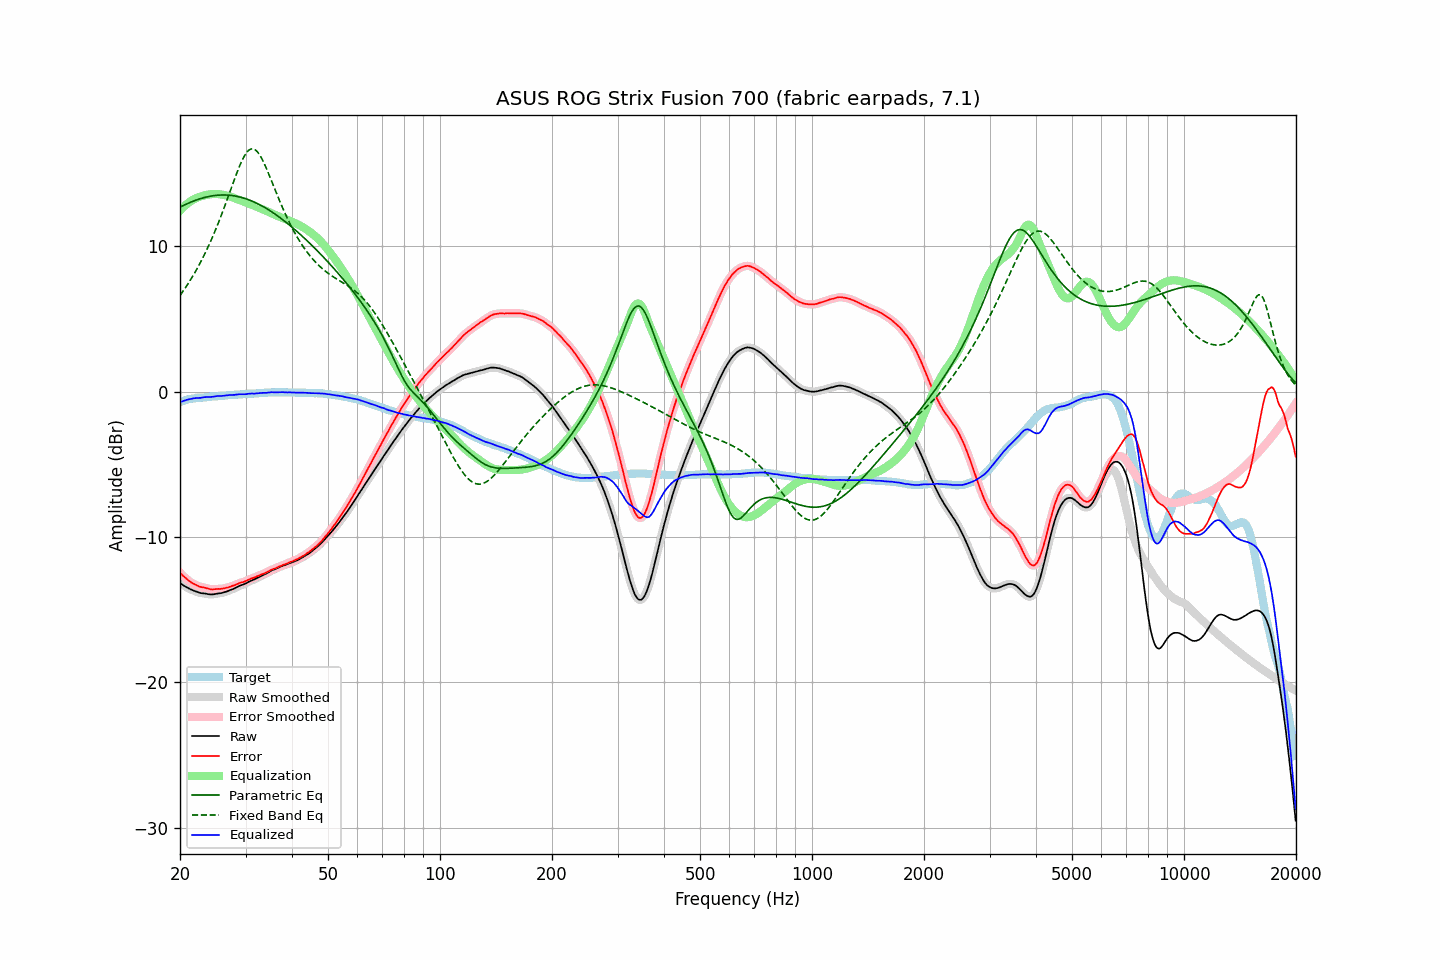

Data behind this chart, as committed beside it:
frequency, raw, error, smoothed, error_smoothed, equalization, parametric_eq, fixed_band_eq, equalized_raw, equalized_smoothed, target
20.00, -13.17, -12.44, -13.17, -12.45, 12.45, 12.69, 6.61, -0.72, -0.72, -0.72
20.20, -13.25, -12.56, -13.25, -12.56, 12.56, 12.74, 6.76, -0.68, -0.68, -0.68
20.40, -13.32, -12.68, -13.32, -12.67, 12.68, 12.80, 6.92, -0.64, -0.64, -0.64
20.61, -13.39, -12.77, -13.39, -12.78, 12.78, 12.85, 7.08, -0.61, -0.61, -0.61
20.81, -13.45, -12.88, -13.45, -12.88, 12.88, 12.90, 7.25, -0.57, -0.57, -0.57
21.02, -13.51, -12.98, -13.51, -12.97, 12.97, 12.95, 7.42, -0.54, -0.54, -0.53
21.23, -13.57, -13.06, -13.57, -13.06, 13.05, 13.00, 7.59, -0.52, -0.52, -0.51
21.44, -13.62, -13.13, -13.62, -13.13, 13.13, 13.04, 7.77, -0.49, -0.49, -0.49
21.66, -13.67, -13.19, -13.67, -13.19, 13.19, 13.09, 7.95, -0.47, -0.47, -0.47
21.87, -13.71, -13.25, -13.71, -13.25, 13.25, 13.13, 8.14, -0.45, -0.45, -0.46
22.09, -13.75, -13.31, -13.75, -13.30, 13.31, 13.17, 8.33, -0.44, -0.44, -0.44
22.31, -13.79, -13.36, -13.79, -13.36, 13.35, 13.21, 8.53, -0.44, -0.44, -0.43
22.54, -13.83, -13.40, -13.83, -13.40, 13.39, 13.25, 8.74, -0.44, -0.43, -0.42
22.76, -13.86, -13.45, -13.85, -13.44, 13.43, 13.28, 8.94, -0.43, -0.42, -0.41
22.99, -13.87, -13.45, -13.87, -13.46, 13.46, 13.31, 9.16, -0.41, -0.41, -0.41
23.22, -13.88, -13.47, -13.88, -13.48, 13.49, 13.34, 9.38, -0.38, -0.39, -0.40
23.45, -13.90, -13.51, -13.90, -13.50, 13.52, 13.37, 9.61, -0.38, -0.38, -0.39
23.69, -13.92, -13.53, -13.92, -13.54, 13.54, 13.40, 9.84, -0.37, -0.37, -0.38
23.92, -13.94, -13.57, -13.94, -13.57, 13.56, 13.42, 10.08, -0.38, -0.37, -0.37
24.16, -13.95, -13.60, -13.95, -13.59, 13.58, 13.44, 10.32, -0.37, -0.37, -0.35
24.40, -13.95, -13.61, -13.95, -13.60, 13.59, 13.46, 10.57, -0.36, -0.36, -0.33
24.65, -13.94, -13.60, -13.94, -13.60, 13.59, 13.48, 10.83, -0.35, -0.34, -0.34
24.89, -13.92, -13.58, -13.92, -13.59, 13.59, 13.49, 11.10, -0.32, -0.32, -0.33
25.14, -13.90, -13.57, -13.90, -13.58, 13.59, 13.50, 11.37, -0.31, -0.31, -0.32
25.39, -13.88, -13.57, -13.88, -13.57, 13.58, 13.51, 11.64, -0.30, -0.30, -0.31
25.65, -13.87, -13.57, -13.87, -13.57, 13.57, 13.52, 11.93, -0.30, -0.30, -0.29
25.91, -13.85, -13.56, -13.85, -13.56, 13.55, 13.52, 12.21, -0.30, -0.30, -0.29
26.16, -13.82, -13.53, -13.82, -13.54, 13.53, 13.52, 12.51, -0.29, -0.29, -0.28
26.43, -13.79, -13.52, -13.79, -13.51, 13.51, 13.52, 12.81, -0.28, -0.28, -0.27
26.69, -13.75, -13.48, -13.75, -13.49, 13.49, 13.52, 13.11, -0.26, -0.26, -0.26
26.96, -13.71, -13.47, -13.71, -13.46, 13.46, 13.51, 13.41, -0.25, -0.25, -0.24
27.23, -13.66, -13.43, -13.66, -13.42, 13.42, 13.50, 13.72, -0.24, -0.24, -0.23
27.50, -13.62, -13.39, -13.62, -13.39, 13.39, 13.49, 14.03, -0.23, -0.24, -0.23
27.77, -13.58, -13.34, -13.57, -13.35, 13.34, 13.48, 14.34, -0.23, -0.23, -0.23
28.05, -13.53, -13.31, -13.53, -13.31, 13.30, 13.46, 14.64, -0.22, -0.22, -0.21
28.33, -13.47, -13.25, -13.47, -13.26, 13.26, 13.44, 14.94, -0.21, -0.21, -0.21
28.62, -13.42, -13.22, -13.42, -13.21, 13.22, 13.41, 15.22, -0.20, -0.19, -0.20
28.90, -13.36, -13.16, -13.36, -13.17, 13.18, 13.39, 15.50, -0.18, -0.18, -0.19
29.19, -13.32, -13.12, -13.32, -13.13, 13.14, 13.36, 15.75, -0.18, -0.18, -0.19
29.48, -13.28, -13.11, -13.28, -13.10, 13.10, 13.33, 15.99, -0.18, -0.18, -0.16
29.78, -13.24, -13.07, -13.24, -13.07, 13.05, 13.30, 16.19, -0.18, -0.18, -0.17
30.08, -13.19, -13.03, -13.19, -13.02, 13.01, 13.26, 16.37, -0.18, -0.17, -0.16
30.38, -13.13, -12.97, -13.13, -12.97, 12.97, 13.22, 16.51, -0.16, -0.16, -0.16
30.68, -13.07, -12.93, -13.07, -12.92, 12.93, 13.18, 16.62, -0.14, -0.14, -0.14
30.99, -13.02, -12.88, -13.02, -12.87, 12.88, 13.14, 16.68, -0.14, -0.14, -0.14
31.30, -12.97, -12.83, -12.97, -12.83, 12.84, 13.09, 16.70, -0.13, -0.14, -0.14
31.61, -12.93, -12.80, -12.92, -12.79, 12.79, 13.05, 16.68, -0.14, -0.13, -0.13
31.93, -12.88, -12.76, -12.88, -12.75, 12.75, 12.99, 16.61, -0.13, -0.13, -0.12
32.24, -12.82, -12.69, -12.82, -12.71, 12.70, 12.94, 16.51, -0.12, -0.12, -0.12
32.57, -12.77, -12.67, -12.77, -12.66, 12.66, 12.89, 16.37, -0.11, -0.11, -0.10
32.89, -12.71, -12.60, -12.71, -12.61, 12.61, 12.83, 16.20, -0.10, -0.10, -0.10
33.22, -12.66, -12.56, -12.66, -12.56, 12.57, 12.77, 16.00, -0.09, -0.09, -0.09
33.55, -12.60, -12.51, -12.60, -12.52, 12.52, 12.71, 15.78, -0.08, -0.09, -0.08
33.89, -12.55, -12.48, -12.55, -12.47, 12.46, 12.64, 15.54, -0.08, -0.08, -0.07
34.23, -12.50, -12.43, -12.49, -12.42, 12.41, 12.58, 15.29, -0.09, -0.08, -0.07
34.57, -12.43, -12.36, -12.43, -12.36, 12.36, 12.51, 15.02, -0.07, -0.07, -0.06
34.92, -12.37, -12.31, -12.37, -12.31, 12.31, 12.44, 14.75, -0.06, -0.05, -0.06
35.27, -12.30, -12.25, -12.31, -12.25, 12.26, 12.37, 14.48, -0.04, -0.05, -0.05
35.62, -12.26, -12.21, -12.26, -12.21, 12.21, 12.30, 14.20, -0.05, -0.05, -0.05
35.97, -12.22, -12.16, -12.21, -12.16, 12.16, 12.22, 13.92, -0.06, -0.05, -0.05
... 635 more rows
